7-way image classification set "all_data" from GitHub (phj1120/2021_mentoring); label vocabulary: hcsr04, keypad, LCD keypad shield, LCD 1602 display, LED, PPD42NS dust sensor, RFID module.

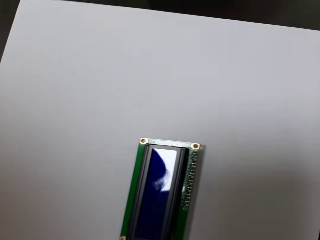
Label: LCD 1602 display

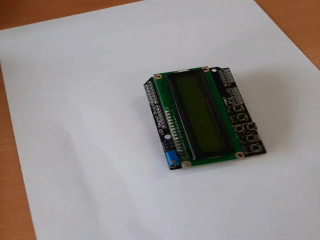
Label: LCD keypad shield

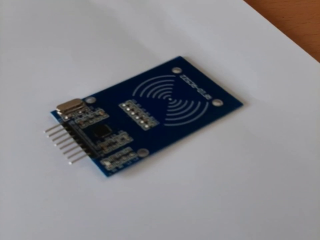
Label: RFID module

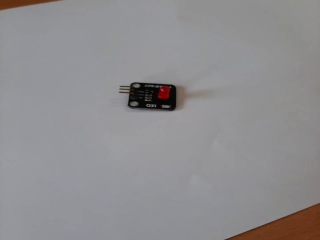
Label: LED

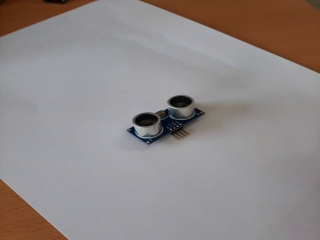
Label: hcsr04

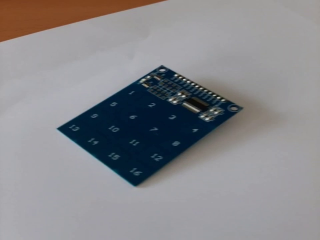
Label: keypad
